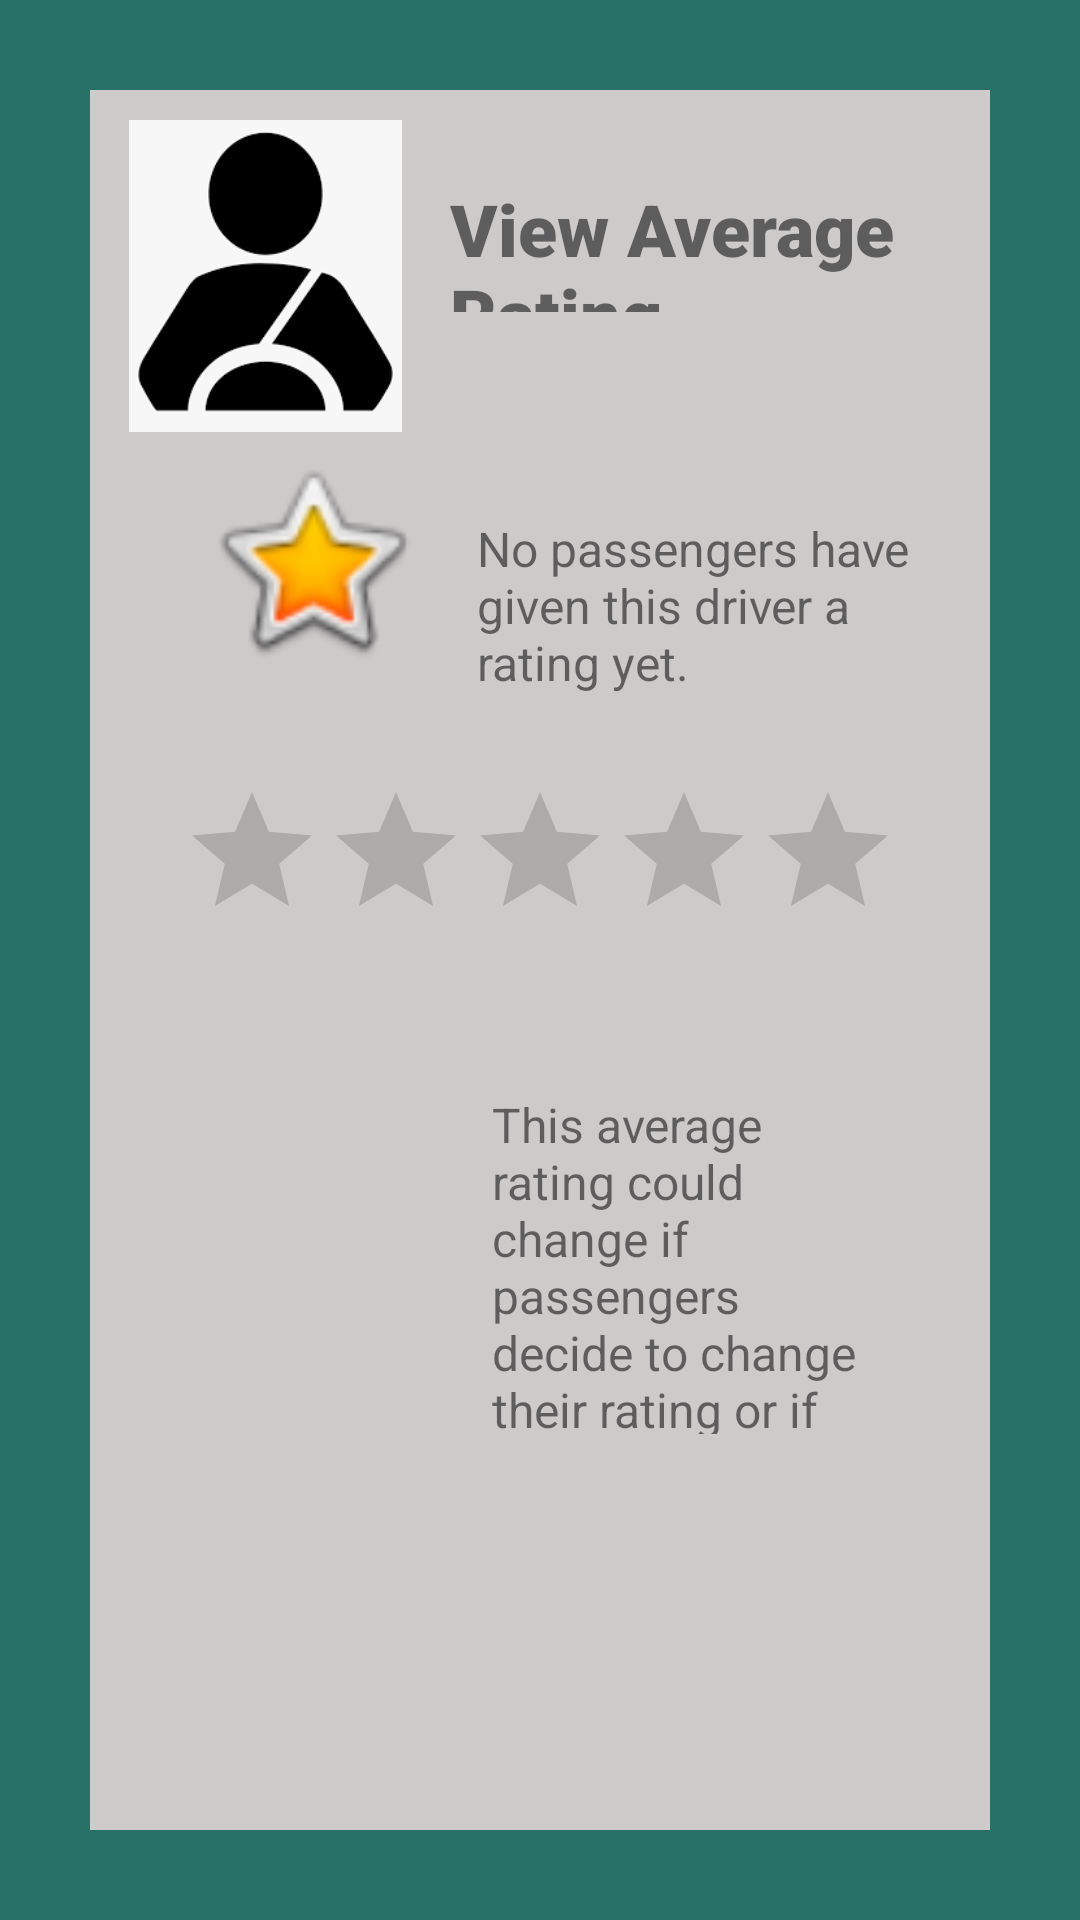

Write the Android layout XML for this screen, with the resource values it uses.
<!-- AndroidManifest.xml: application theme Theme.Carpool4UFYP -->
<!-- res/layout/activity_view_ratings_for_drivers.xml -->
<?xml version="1.0" encoding="utf-8"?>
<RelativeLayout xmlns:android="http://schemas.android.com/apk/res/android"
    xmlns:tools="http://schemas.android.com/tools"
    xmlns:app="http://schemas.android.com/apk/res-auto"
    android:layout_width="match_parent"
    android:layout_height="match_parent"
    android:background="@drawable/borderlayout"
    android:padding="10dp"
    tools:context=".ViewRatingsForDrivers">

    <TextView
        android:id="@+id/banner"
        android:layout_width="wrap_content"
        android:layout_height="44dp"
        android:layout_centerHorizontal="false"
        android:layout_marginLeft="140dp"
        android:layout_marginTop="50dp"
        android:fontFamily="sans-serif-black"
        android:text="View Average Rating"
        android:textSize="24sp"
        android:textStyle="bold" />

    <TextView
        android:id="@+id/nameOfDriver"
        android:layout_width="222dp"
        android:layout_height="45dp"
        android:layout_marginLeft="140dp"
        android:layout_marginTop="100dp"
        android:textSize="16sp"
        android:textStyle="bold" />

    <ImageView
        android:id="@+id/imageView6"
        android:layout_width="88dp"
        android:layout_height="74dp"
        android:layout_marginLeft="50dp"
        android:layout_marginTop="140dp"
        app:srcCompat="@android:drawable/btn_star_big_on" />

    <ImageView
        android:id="@+id/imageView"
        android:layout_width="97dp"
        android:layout_height="104dp"
        android:layout_marginLeft="30dp"
        android:layout_marginTop="30dp"
        app:srcCompat="@drawable/driver" />

    <TextView
        android:id="@+id/ratingTv"
        android:layout_width="223dp"
        android:layout_height="wrap_content"
        android:layout_below="@id/nameOfDriver"
        android:layout_alignParentStart="true"
        android:layout_alignParentEnd="true"
        android:layout_marginStart="149dp"
        android:layout_marginTop="17dp"
        android:layout_marginEnd="29dp"
        android:text="No passengers have given this driver a rating yet."
        android:textSize="16sp" />

    <RatingBar
        android:id="@+id/rating_bar"
        android:layout_width="wrap_content"
        android:layout_height="wrap_content"
        android:layout_alignParentTop="true"
        android:layout_centerHorizontal="true"
        android:layout_marginTop="250dp"
        android:isIndicator="true"
        android:numStars="5"
        android:stepSize=".5" />

    <TextView
        android:id="@+id/ratingInfo"
        android:layout_width="247dp"
        android:layout_height="114dp"
        android:layout_below="@id/rating_bar"
        android:layout_alignParentStart="true"
        android:layout_alignParentEnd="true"
        android:layout_marginStart="154dp"
        android:layout_marginTop="47dp"
        android:layout_marginEnd="58dp"
        android:text="This average rating could change if passengers decide to change their rating or if more passengers rate the service. "
        android:textSize="16sp" />

    <ImageView
        android:id="@+id/imageView2"
        android:layout_width="99dp"
        android:layout_height="77dp"
        android:layout_below="@id/rating_bar"
        android:layout_marginLeft="30dp"
        android:layout_marginTop="72dp"
        app:srcCompat="@drawable/icons8_add_reminder_64" />

</RelativeLayout>
<!-- resources referenced by this layout -->
<resources>
  <!-- drawable borderlayout (drawable-v24) -->
  <?xml version="1.0" encoding="utf-8"?>
      <shape xmlns:android="http://schemas.android.com/apk/res/android"
          android:shape="rectangle" >
  
      <stroke
          android:width="30dp"
          android:color="#277065" />
  
      </shape>
  <!-- drawable driver: png bitmap (drawable, 2764 bytes) -->
  <style name="Theme.Carpool4UFYP" parent="Theme.MaterialComponents.DayNight.DarkActionBar">
          
          <item name="colorPrimary">#277065</item>
          <item name="colorPrimaryVariant">@color/black</item>
          <item name="colorOnPrimary">#082B25</item>
          
          <item name="colorSecondary">@color/black</item>
          <item name="colorSecondaryVariant">#039BE5</item>
          <item name="android:windowBackground">@color/gray</item>
          
          <item name="android:statusBarColor" tools:targetApi="l">?attr/colorPrimaryVariant</item>
          
      </style>
  <color name="black">#FF000000</color>
  <color name="gray">#CDCACA</color>
</resources>
